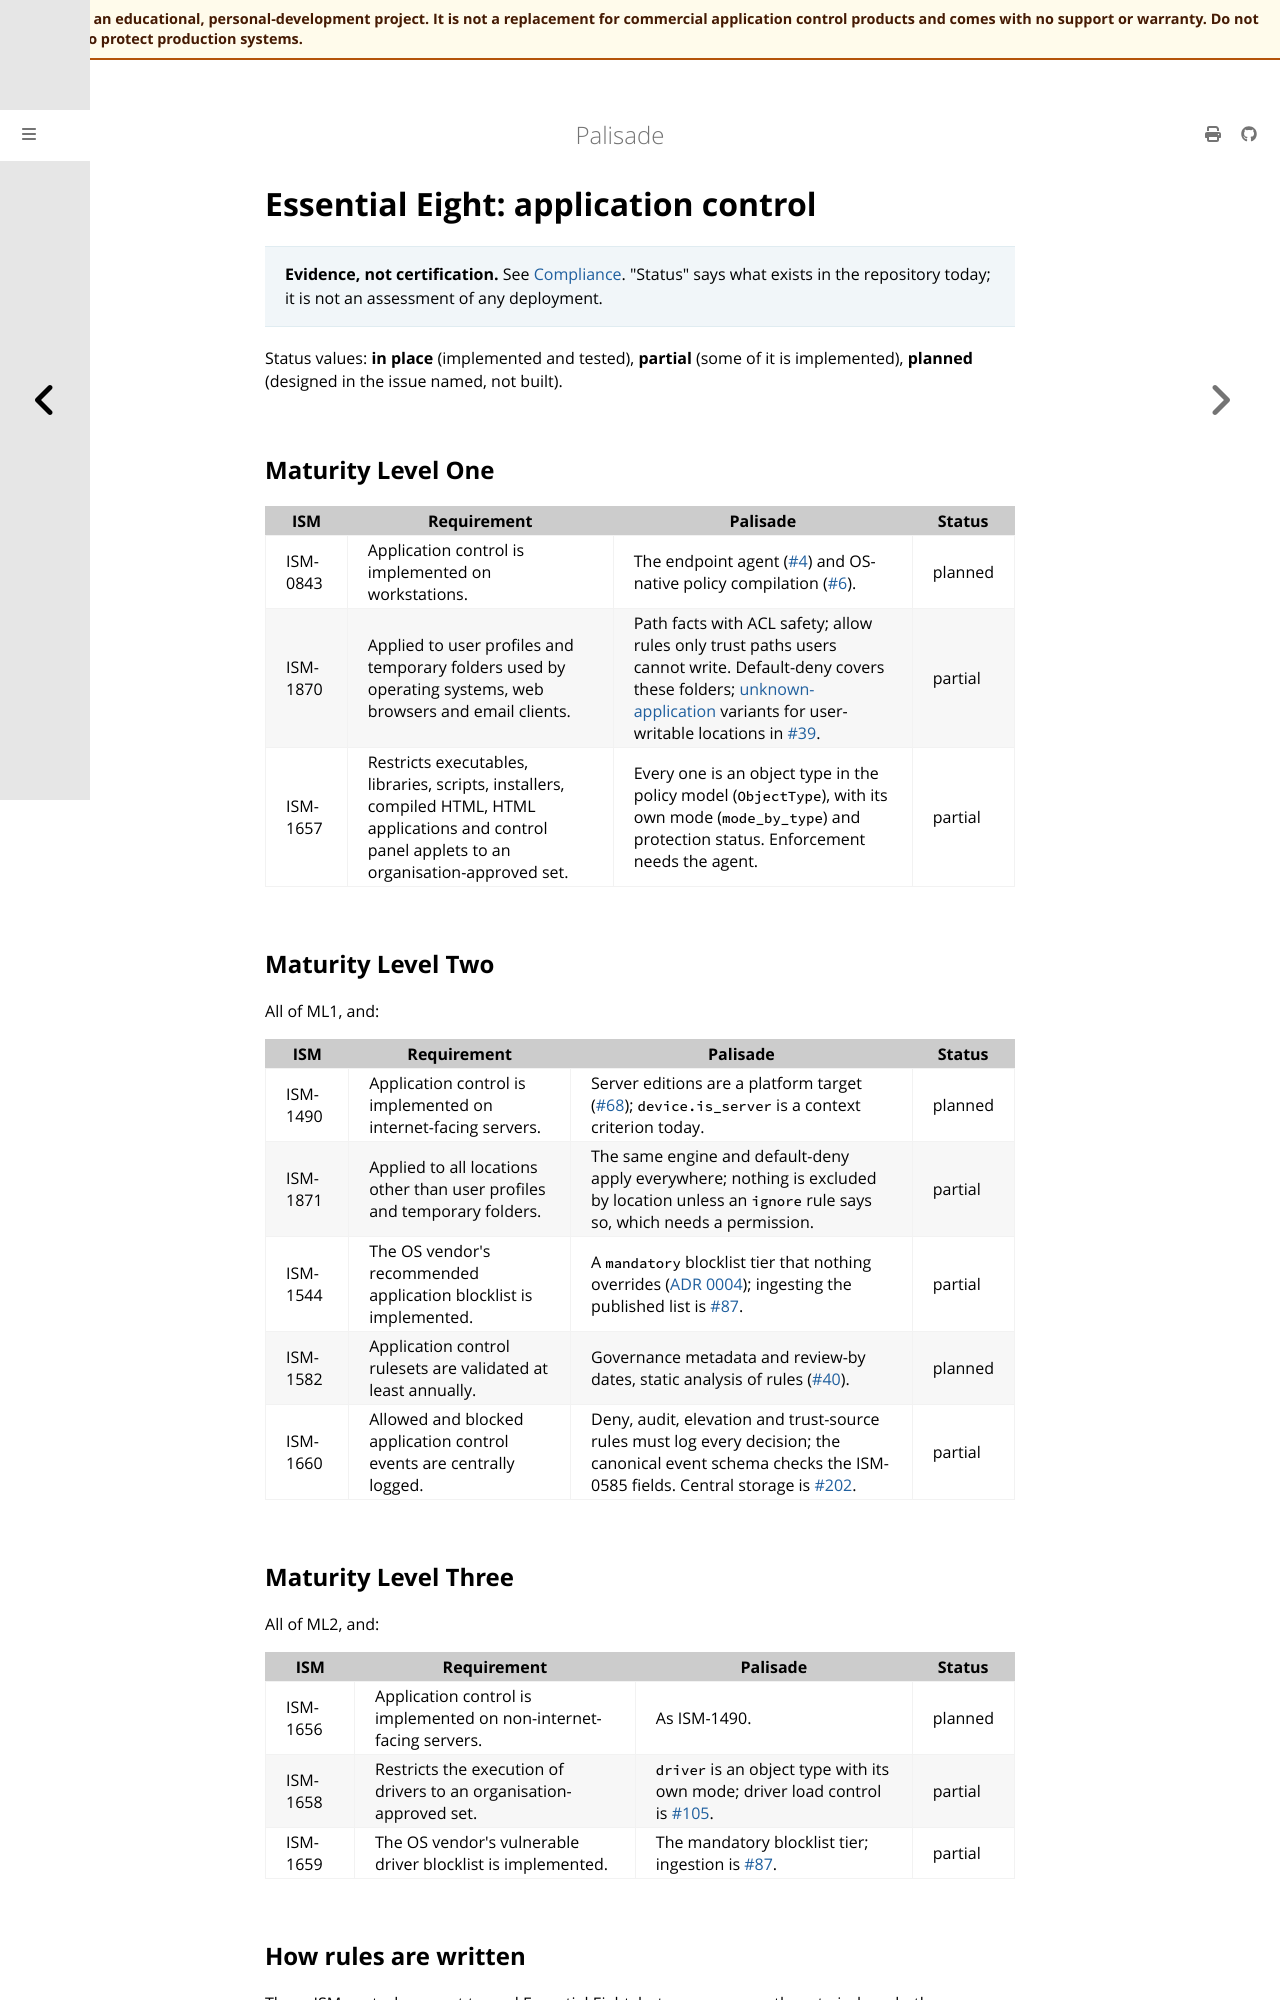

repository: jusso-dev/palisade · page: latest/docs/book/src/compliance/essential-eight.html · generator: mdbook

# Essential Eight: application control

> **Evidence, not certification.** See [Compliance](README.md). "Status" says what exists in the
> repository today; it is not an assessment of any deployment.

Status values: **in place** (implemented and tested), **partial** (some of it is implemented),
**planned** (designed in the issue named, not built).

## Maturity Level One

| ISM | Requirement | Palisade | Status |
|---|---|---|---|
| ISM-0843 | Application control is implemented on workstations. | The endpoint agent ([#4](https://github.com/jusso-dev/palisade/issues/4)) and OS-native policy compilation ([#6](https://github.com/jusso-dev/palisade/issues/6)). | planned |
| ISM-1870 | Applied to user profiles and temporary folders used by operating systems, web browsers and email clients. | Path facts with ACL safety; allow rules only trust paths users cannot write. Default-deny covers these folders; [unknown-application](../concepts/unknown-applications.md) variants for user-writable locations in [#39](https://github.com/jusso-dev/palisade/issues/39). | partial |
| ISM-1657 | Restricts executables, libraries, scripts, installers, compiled HTML, HTML applications and control panel applets to an organisation-approved set. | Every one is an object type in the policy model (`ObjectType`), with its own mode (`mode_by_type`) and protection status. Enforcement needs the agent. | partial |

## Maturity Level Two

All of ML1, and:

| ISM | Requirement | Palisade | Status |
|---|---|---|---|
| ISM-1490 | Application control is implemented on internet-facing servers. | Server editions are a platform target ([#68](https://github.com/jusso-dev/palisade/issues/68)); `device.is_server` is a context criterion today. | planned |
| ISM-1871 | Applied to all locations other than user profiles and temporary folders. | The same engine and default-deny apply everywhere; nothing is excluded by location unless an `ignore` rule says so, which needs a permission. | partial |
| ISM-1544 | The OS vendor's recommended application blocklist is implemented. | A `mandatory` blocklist tier that nothing overrides ([ADR 0004](../../../adr/0004-default-rule-precedence-model.md)); ingesting the published list is [#87](https://github.com/jusso-dev/palisade/issues/87). | partial |
| ISM-1582 | Application control rulesets are validated at least annually. | Governance metadata and review-by dates, static analysis of rules ([#40](https://github.com/jusso-dev/palisade/issues/40)). | planned |
| ISM-1660 | Allowed and blocked application control events are centrally logged. | Deny, audit, elevation and trust-source rules must log every decision; the canonical event schema checks the ISM-0585 fields. Central storage is [#202](https://github.com/jusso-dev/palisade/issues/202). | partial |

## Maturity Level Three

All of ML2, and:

| ISM | Requirement | Palisade | Status |
|---|---|---|---|
| ISM-1656 | Application control is implemented on non-internet-facing servers. | As ISM-1490. | planned |
| ISM-1658 | Restricts the execution of drivers to an organisation-approved set. | `driver` is an object type with its own mode; driver load control is [#105](https://github.com/jusso-dev/palisade/issues/105). | partial |
| ISM-1659 | The OS vendor's vulnerable driver blocklist is implemented. | The mandatory blocklist tier; ingestion is [#87](https://github.com/jusso-dev/palisade/issues/87). | partial |
